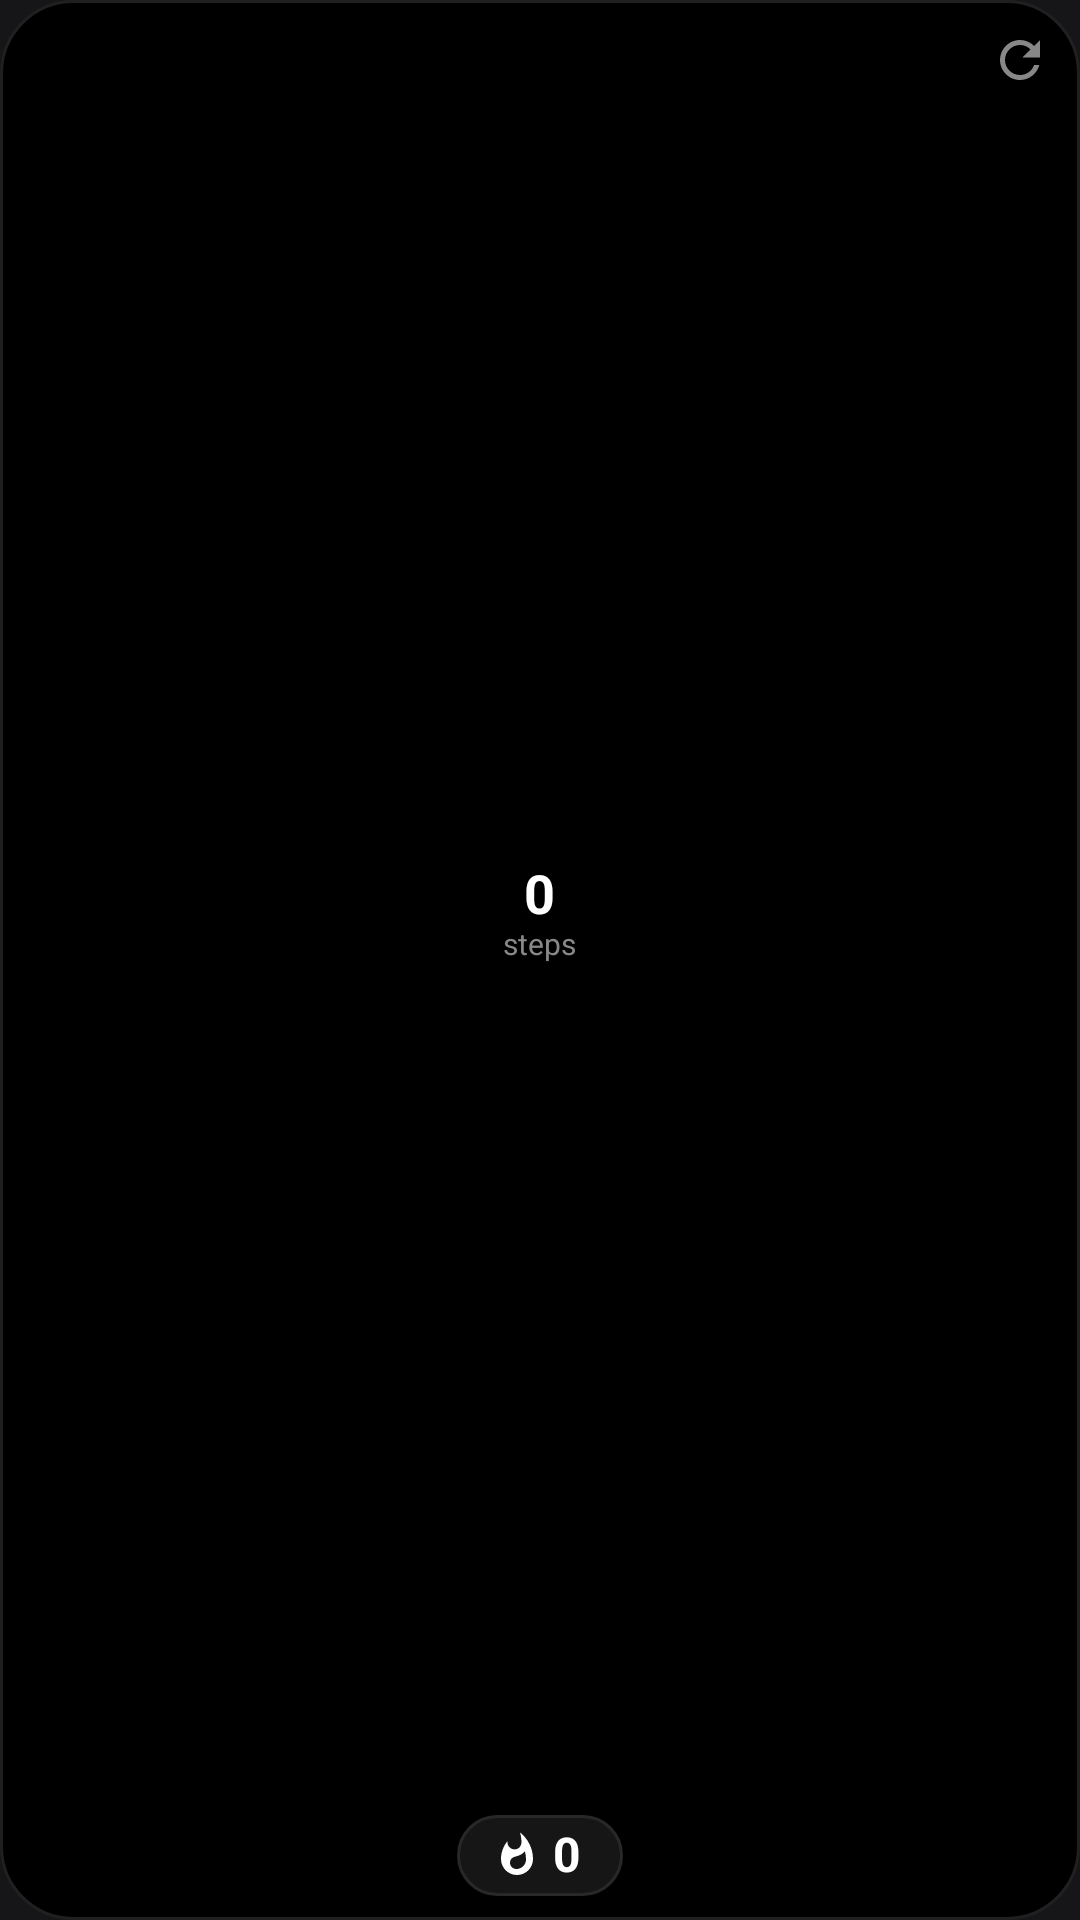

This screen was rendered from an Android layout file. Write that file and the resources it references.
<!-- AndroidManifest.xml: application theme AppTheme -->
<!-- res/layout/widget_steps_compact.xml -->
<?xml version="1.0" encoding="utf-8"?>
<RelativeLayout xmlns:android="http://schemas.android.com/apk/res/android"
    android:id="@+id/widget_steps_root"
    android:layout_width="match_parent"
    android:layout_height="match_parent"
    android:background="@drawable/widget_background"
    android:padding="8dp"
    android:clickable="true"
    android:focusable="true">

    
    <ImageView
        android:id="@+id/widget_refresh_button"
        android:layout_width="24dp"
        android:layout_height="24dp"
        android:layout_alignParentTop="true"
        android:layout_alignParentEnd="true"
        android:padding="2dp"
        android:src="@drawable/ic_widget_refresh"
        android:contentDescription="Refresh Steps"
        android:clickable="true"
        android:focusable="true" />

    
    <FrameLayout
        android:id="@+id/widget_ring_container"
        android:layout_width="match_parent"
        android:layout_height="0dp"
        android:layout_alignParentTop="true"
        android:layout_above="@id/widget_calories_box"
        android:layout_marginBottom="4dp">

        <ImageView
            android:id="@+id/widget_progress_ring"
            android:layout_width="match_parent"
            android:layout_height="match_parent"
            android:layout_gravity="center"
            android:scaleType="fitCenter"
            android:contentDescription="Step Goal Progress Ring" />

        <LinearLayout
            android:layout_width="wrap_content"
            android:layout_height="wrap_content"
            android:layout_gravity="center"
            android:orientation="vertical"
            android:gravity="center">

            <TextView
                android:id="@+id/widget_step_count"
                android:layout_width="wrap_content"
                android:layout_height="wrap_content"
                android:text="0"
                android:textColor="#FFFFFF"
                android:textSize="18sp"
                android:textStyle="bold"
                android:includeFontPadding="false" />

            <TextView
                android:layout_width="wrap_content"
                android:layout_height="wrap_content"
                android:text="steps"
                android:textColor="#888888"
                android:textSize="10sp"
                android:includeFontPadding="false" />
        </LinearLayout>
    </FrameLayout>

    
    <LinearLayout
        android:id="@+id/widget_calories_box"
        android:layout_width="wrap_content"
        android:layout_height="wrap_content"
        android:layout_alignParentBottom="true"
        android:layout_centerHorizontal="true"
        android:background="@drawable/widget_box_background"
        android:gravity="center"
        android:orientation="horizontal"
        android:paddingStart="12dp"
        android:paddingEnd="14dp"
        android:paddingTop="4dp"
        android:paddingBottom="4dp">

        <ImageView
            android:layout_width="16dp"
            android:layout_height="16dp"
            android:layout_marginEnd="4dp"
            android:src="@drawable/ic_fire_white"
            android:contentDescription="Calories Burned" />

        <TextView
            android:id="@+id/widget_calories_count"
            android:layout_width="wrap_content"
            android:layout_height="wrap_content"
            android:text="0"
            android:textColor="#FFFFFF"
            android:textSize="16sp"
            android:textStyle="bold"
            android:includeFontPadding="false" />
    </LinearLayout>

</RelativeLayout>
<!-- resources referenced by this layout -->
<resources>
  <!-- drawable ic_fire_white (drawable) -->
  <?xml version="1.0" encoding="utf-8"?>
  <vector xmlns:android="http://schemas.android.com/apk/res/android"
      android:width="24dp"
      android:height="24dp"
      android:viewportWidth="24"
      android:viewportHeight="24">
      <path
          android:fillColor="#FFFFFF"
          android:pathData="M13.5,0.67s0.74,2.65 0.74,4.8c0,2.06 -1.35,3.73 -3.41,3.73 -2.07,0 -3.63,-1.67 -3.63,-3.73l0.03,-0.36C5.21,7.51 4,10.62 4,14c0,4.42 3.58,8 8,8s8,-3.58 8,-8C20,8.61 17.41,3.8 13.5,0.67zM11.71,19c-1.78,0 -3.22,-1.4 -3.22,-3.14 0,-1.62 1.05,-2.76 2.81,-3.12 1.77,-0.36 3.6,-1.21 4.62,-2.58 0.39,1.29 0.59,2.65 0.59,4.04 0,2.65 -2.15,4.8 -4.8,4.8z" />
  </vector>
  <!-- drawable ic_widget_refresh (drawable) -->
  <?xml version="1.0" encoding="utf-8"?>
  <vector xmlns:android="http://schemas.android.com/apk/res/android"
      android:width="20dp"
      android:height="20dp"
      android:viewportWidth="24"
      android:viewportHeight="24">
      <path
          android:fillColor="#888888"
          android:pathData="M17.65,6.35C16.2,4.9 14.21,4 12,4c-4.42,0 -7.99,3.58 -7.99,8s3.57,8 7.99,8c3.73,0 6.84,-2.55 7.73,-6h-2.08c-0.82,2.33 -3.04,4 -5.65,4 -3.31,0 -6,-2.69 -6,-6s2.69,-6 6,-6c1.66,0 3.14,0.69 4.22,1.78L13,11h7V4l-2.35,2.35z" />
  </vector>
  <!-- drawable widget_background (drawable) -->
  <?xml version="1.0" encoding="utf-8"?>
  <shape xmlns:android="http://schemas.android.com/apk/res/android"
      android:shape="rectangle">
      <solid android:color="#000000" />
      <corners android:radius="24dp" />
      <stroke
          android:width="1dp"
          android:color="#202020" />
  </shape>
  <!-- drawable widget_box_background (drawable) -->
  <?xml version="1.0" encoding="utf-8"?>
  <shape xmlns:android="http://schemas.android.com/apk/res/android"
      android:shape="rectangle">
      <solid android:color="#161616" />
      <corners android:radius="16dp" />
      <stroke
          android:width="1dp"
          android:color="#282828" />
  </shape>
  <style name="AppTheme" parent="Theme.AppCompat.DayNight.NoActionBar">
          
          <item name="android:editTextBackground">@drawable/rn_edit_text_material</item>
          <item name="android:windowBackground">@color/splash_background</item>
          <item name="android:statusBarColor">@color/splash_background</item>
          <item name="android:navigationBarColor">@color/splash_background</item>
      </style>
  <color name="splash_background">#161618</color>
</resources>
